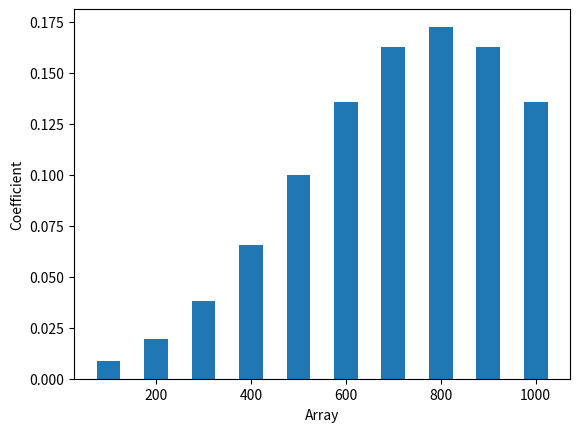

Reproduce this figure in Python.
import numpy as np
import matplotlib.pyplot as plt
import scipy.stats as stats

from scipy.io import wavfile
from scipy.optimize import minimize

def get_harmonics_array(frequency, num_harmonics):
    return np.arange(1, num_harmonics + 1, dtype=np.float32) * frequency

def discrete_normal_distribution(frequency, num_harmonics, mean=None):
    """Generate the coefficients of a harmonic complex using a discrete normal distribution.

    Args:
        frequency (int|float): Fundamental frequency of the harmonic complex.
        num_harmonics (int|float): Number of harmonics of the harmonic complex.
        mean (int|float, optional): Spectral centroid of the harmonic complex, in units of harmonic number. 
        e.g, if mean = 1, then the spectral centroid is the fundamental frequency.
             if mean = 4, then the spectral centroid is the fourth harmonic.
        Defaults to None, will use the median harmonic.

    Returns:
        tuple (np.array, np.array): harmonic values and coefficient values of the harmonic complex
    """
    array = np.arange(1, num_harmonics + 1, dtype=np.float32)
    mean  = np.median(array) if mean is None else mean
    coefficients = stats.norm(mean, np.std(array)).pdf(array)
    coefficients /= sum(coefficients)
    harmonics = array * frequency
    return (harmonics, coefficients)

def discrete_chisquared_distribution(array, df = 4):
    array = array / np.min(array)
    probabilities = [stats.chi2(df).pdf(num) for num in array]
    probabilities = [p/sum(probabilities) for p in probabilities] 
    return probabilities

def discrete_exponential_distribution(array, lambd = 0.5):
    array = array / np.min(array)
    probabilities = [stats.expon(scale=1/lambd).pdf(num) for num in array]
    probabilities = [p/sum(probabilities) for p in probabilities] 
    return probabilities

def generate_waveform(harmonics, fourier_coeffs, sample_rate=44100, duration=5):

    length = int(sample_rate * duration)
    discrete_times = np.linspace(0, duration, length, endpoint=False)
    waveform = np.zeros(length)
    
    for freq, coeff in zip(harmonics, fourier_coeffs):
        waveform += (np.sin(2 * np.pi * freq * discrete_times) * coeff)
    
    # Normalize the waveform between -1 and 1
    waveform /= np.max(np.abs(waveform))
    
    # Convert the waveform to a 16-bit integer format
    waveform_int = np.int16(waveform * 32767)

    return waveform_int

def odd_even_ratio(coefficients):
    # Odds and evens are reversed with respect to the modulus, since python index starts at 0
    odd_sum = sum(coeff for i, coeff in enumerate(coefficients) if i % 2 == 0)
    even_sum = sum(coeff for i, coeff in enumerate(coefficients) if i % 2 != 0)
    ratio = odd_sum / even_sum if even_sum != 0 else float('inf')
    return ratio

def objective_function(coefficients, desired_ratio):
    return abs(odd_even_ratio(coefficients) - desired_ratio)

def modify_coefficients(coefficients, desired_ratio):
    result = minimize(objective_function, coefficients, args=(desired_ratio,))
    return result.x
    
if __name__ == "__main__":
    fundamental = 100
    num_harmonics = 10
    harmonics, coefs = discrete_normal_distribution(fundamental, num_harmonics, mean=8)
    #m_coef = modify_coefficients(coefs, 1)


    plt.bar(harmonics, coefs, width=50)
    plt.xlabel("Array")
    plt.ylabel("Coefficient")
    plt.show()

